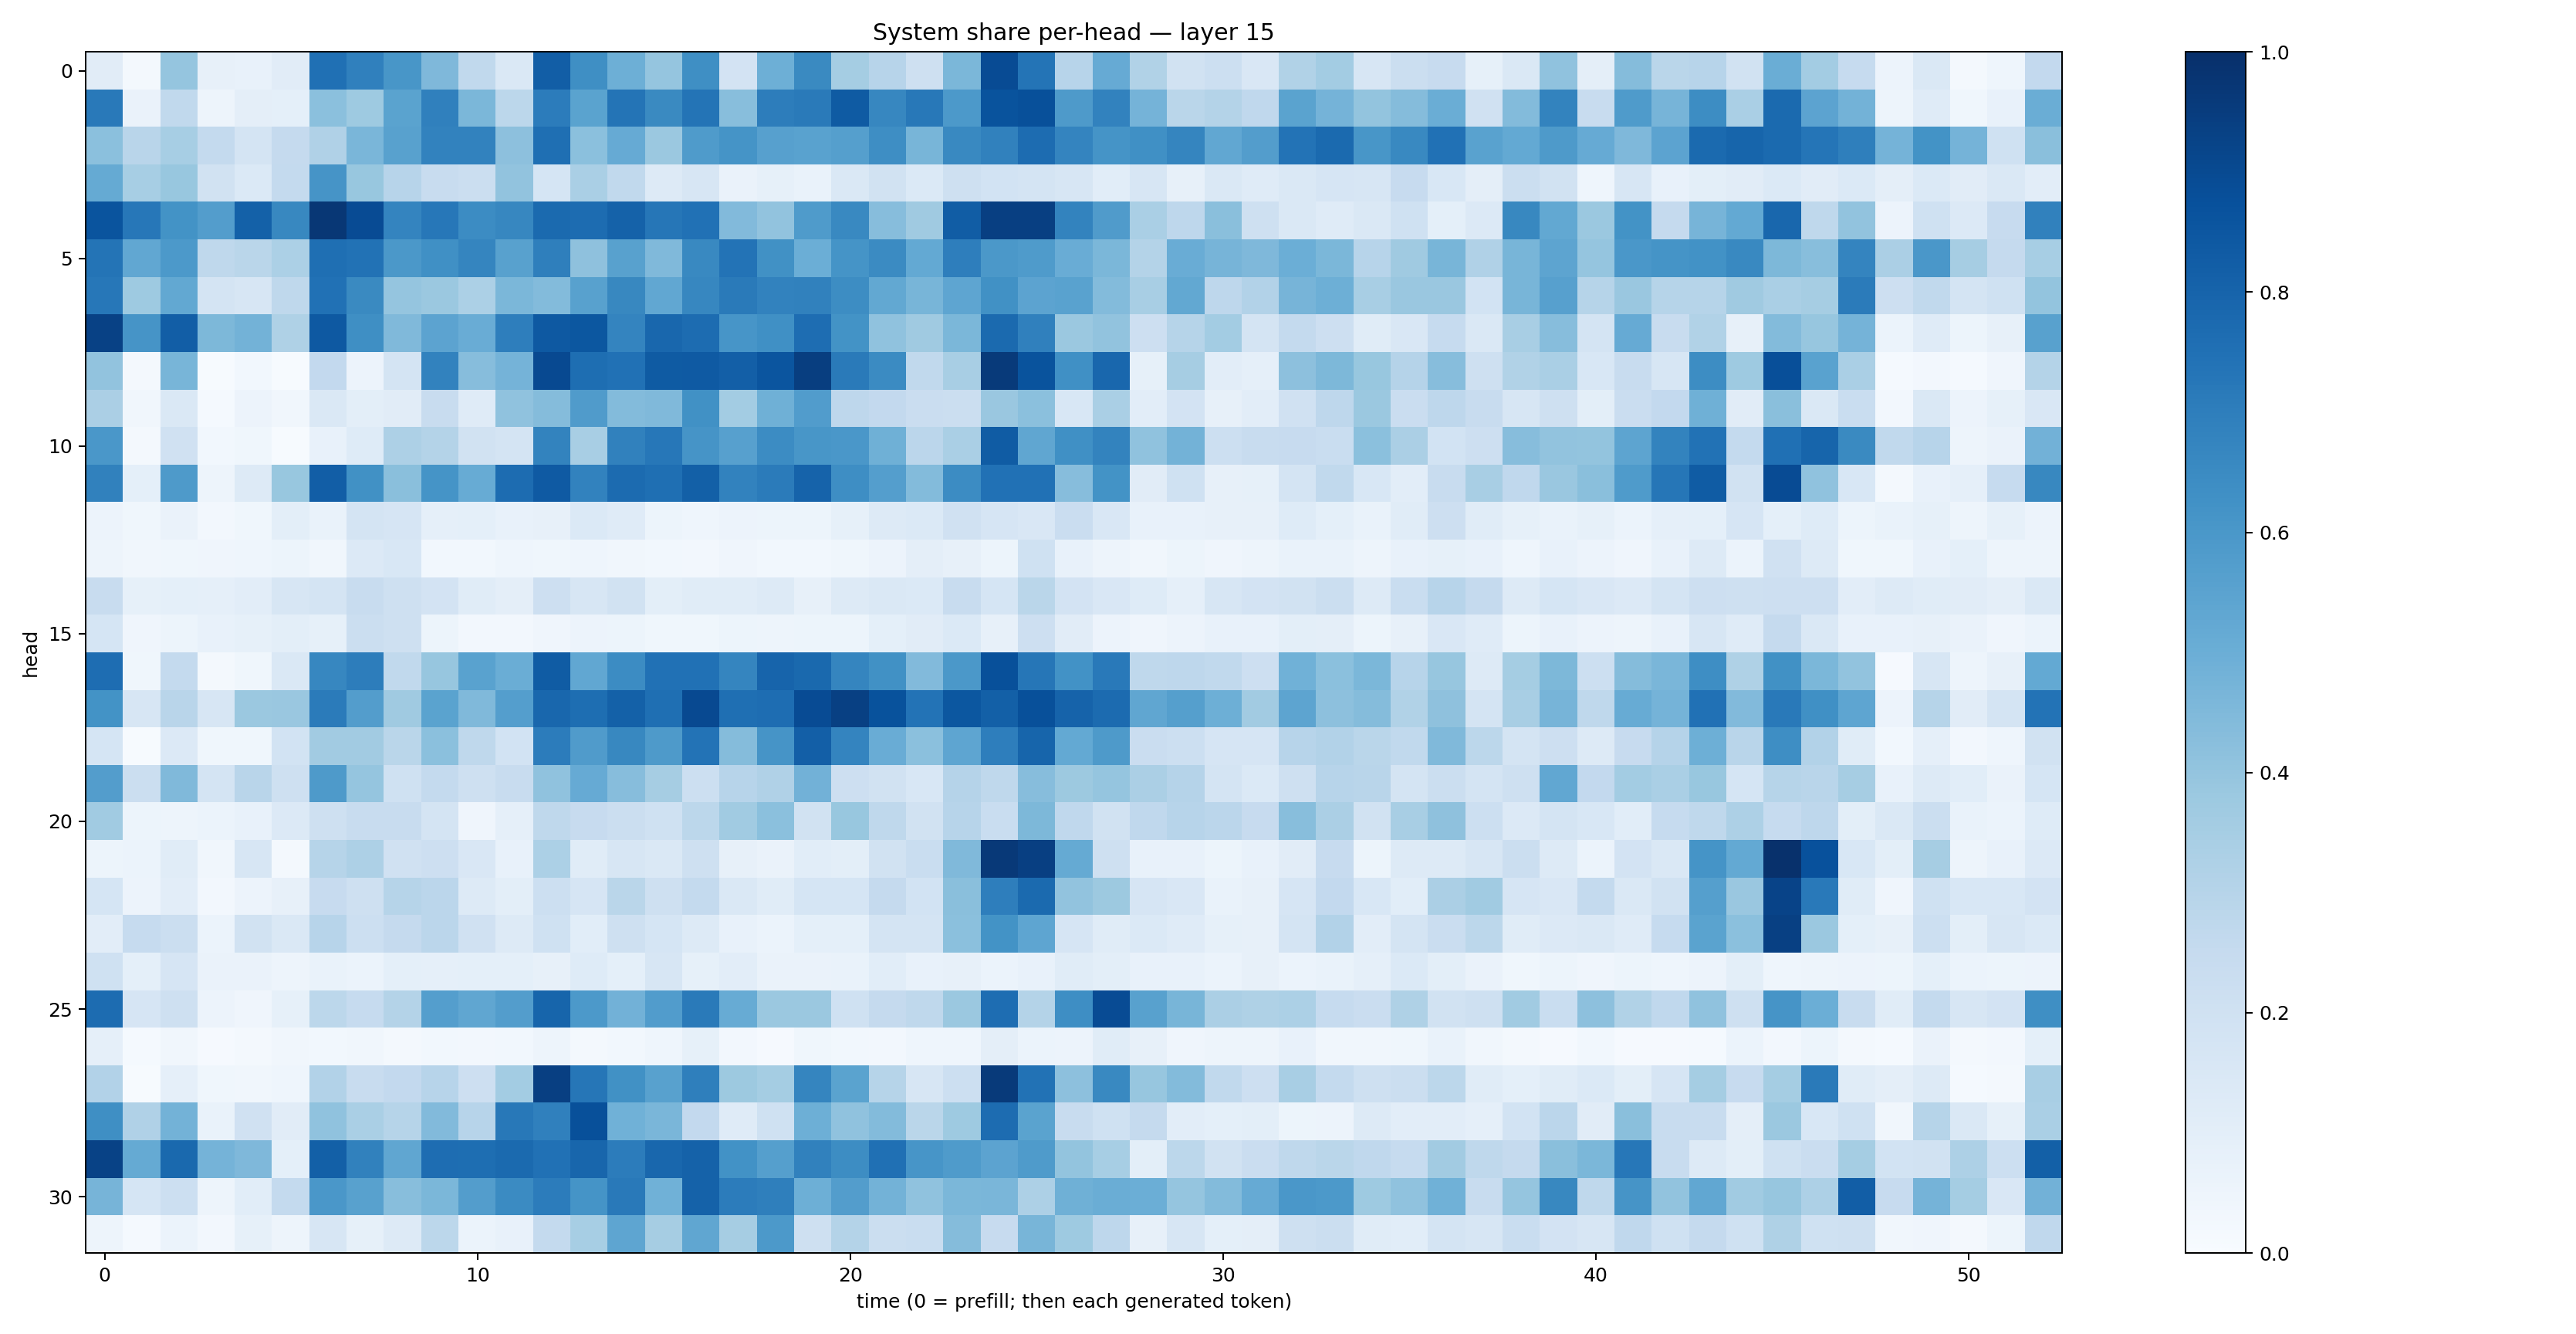

The data file committed next to this chart (first rows):
0.111764126, 0.02301398, 0.3953311, 0.07949516, 0.07210374, 0.11174013, 0.7517837, 0.69127876, 0.6024738, 0.44938323, 0.2633452, 0.14115043, 0.82057583, 0.63531935, 0.4921907, 0.39591303, 0.6366115, 0.18119518, 0.49518684, 0.65403485, 0.3522692, 0.2967406, 0.20329791, 0.4579762
0.7179, 0.06348, 0.2644, 0.05076, 0.09715, 0.09065, 0.4188, 0.3723, 0.5471, 0.6903, 0.4604, 0.2795, 0.706, 0.5469, 0.7371, 0.6536, 0.7382, 0.4272, 0.703, 0.7144, 0.8336, 0.6667, 0.7204, 0.5915
0.4181, 0.2913, 0.3439, 0.2562, 0.1772, 0.2538, 0.3178, 0.4639, 0.5556, 0.6808, 0.68, 0.4151, 0.754, 0.4213, 0.5117, 0.3793, 0.5834, 0.6171, 0.5588, 0.5532, 0.5658, 0.6393, 0.4655, 0.6598
0.519, 0.344, 0.3881, 0.1889, 0.139, 0.2552, 0.612, 0.39, 0.293, 0.2396, 0.2191, 0.4025, 0.1716, 0.3395, 0.2636, 0.1306, 0.1564, 0.06304, 0.08413, 0.0689, 0.1421, 0.1952, 0.14, 0.2082
0.8626, 0.7257, 0.6181, 0.5711, 0.8098, 0.664, 0.9702, 0.8941, 0.6745, 0.7265, 0.6483, 0.6654, 0.7735, 0.7659, 0.808, 0.73, 0.7474, 0.4449, 0.4058, 0.5822, 0.6598, 0.4331, 0.3709, 0.8262
0.7353, 0.5292, 0.5929, 0.2705, 0.2886, 0.3288, 0.7555, 0.7422, 0.5963, 0.6291, 0.6708, 0.5579, 0.6944, 0.4108, 0.5569, 0.4471, 0.6587, 0.7401, 0.6289, 0.4974, 0.6142, 0.6523, 0.5204, 0.6978
0.7231, 0.3711, 0.5263, 0.1733, 0.1607, 0.2718, 0.7482, 0.6558, 0.3959, 0.3791, 0.3291, 0.4584, 0.4394, 0.5581, 0.6615, 0.5304, 0.6652, 0.7125, 0.6814, 0.6854, 0.6411, 0.5239, 0.4671, 0.5369
0.931, 0.6132, 0.8225, 0.4543, 0.4788, 0.3238, 0.8434, 0.6361, 0.4469, 0.5443, 0.5052, 0.6977, 0.8418, 0.8483, 0.6738, 0.7853, 0.769, 0.6086, 0.6311, 0.7635, 0.6205, 0.4076, 0.3697, 0.4594
0.4024, 0.02143, 0.4672, 0.006777, 0.03005, 0.007618, 0.2601, 0.05622, 0.176, 0.6822, 0.4304, 0.473, 0.9, 0.7587, 0.75, 0.8335, 0.8391, 0.8183, 0.8584, 0.9448, 0.7124, 0.6515, 0.2624, 0.342
0.3325, 0.03492, 0.144, 0.01502, 0.05567, 0.03221, 0.1466, 0.09794, 0.1098, 0.235, 0.1176, 0.4099, 0.4366, 0.5816, 0.4401, 0.4457, 0.6283, 0.3579, 0.4917, 0.5752, 0.275, 0.2597, 0.2294, 0.2225
0.5977, 0.01745, 0.1956, 0.02745, 0.03799, 0.007582, 0.07072, 0.1217, 0.3263, 0.307, 0.1937, 0.1779, 0.6795, 0.3404, 0.6864, 0.7227, 0.6133, 0.5586, 0.6453, 0.6035, 0.6005, 0.4918, 0.2829, 0.3371
0.6864, 0.09162, 0.5867, 0.04922, 0.1264, 0.3905, 0.8234, 0.6267, 0.4256, 0.6164, 0.5094, 0.768, 0.8363, 0.6826, 0.7724, 0.7548, 0.8146, 0.683, 0.7076, 0.8047, 0.639, 0.5675, 0.4402, 0.6461
0.058, 0.03904, 0.0627, 0.02496, 0.03582, 0.09985, 0.0676, 0.1753, 0.1641, 0.08688, 0.09123, 0.07231, 0.07855, 0.1399, 0.1188, 0.05323, 0.04363, 0.05762, 0.05349, 0.05145, 0.0825, 0.1319, 0.1371, 0.1958
0.04991, 0.03397, 0.03544, 0.04157, 0.04462, 0.05331, 0.03515, 0.1335, 0.154, 0.02812, 0.0276, 0.04465, 0.03841, 0.04377, 0.03297, 0.03086, 0.02489, 0.04049, 0.02968, 0.02961, 0.0378, 0.05647, 0.09758, 0.08083
0.2352, 0.08416, 0.08989, 0.08664, 0.1029, 0.1581, 0.1759, 0.2356, 0.2077, 0.1832, 0.1159, 0.09632, 0.2125, 0.1594, 0.1913, 0.09988, 0.1134, 0.1158, 0.1292, 0.07989, 0.1311, 0.1466, 0.1402, 0.238
0.17, 0.03971, 0.05248, 0.07597, 0.08214, 0.09929, 0.08382, 0.2214, 0.2067, 0.05207, 0.02485, 0.026, 0.04006, 0.05806, 0.05373, 0.03608, 0.0388, 0.05327, 0.04738, 0.05169, 0.05114, 0.09225, 0.1116, 0.1399
0.763, 0.03627, 0.2557, 0.02127, 0.0359, 0.1454, 0.6673, 0.7, 0.2632, 0.3909, 0.5545, 0.5016, 0.8304, 0.53, 0.6469, 0.7471, 0.7461, 0.6686, 0.8004, 0.7804, 0.6697, 0.6273, 0.4448, 0.5962
0.618, 0.1638, 0.2903, 0.1577, 0.3804, 0.384, 0.7108, 0.5714, 0.3685, 0.5476, 0.4476, 0.5694, 0.787, 0.7609, 0.8112, 0.7561, 0.9, 0.7561, 0.7628, 0.8922, 0.9361, 0.8704, 0.7418, 0.8498
0.1694, 0.006667, 0.1341, 0.03864, 0.03896, 0.1864, 0.3598, 0.362, 0.2885, 0.4216, 0.2709, 0.1872, 0.7036, 0.5811, 0.6634, 0.5884, 0.7396, 0.4345, 0.6097, 0.8201, 0.6745, 0.5054, 0.4182, 0.537
0.5718, 0.2229, 0.4488, 0.1793, 0.2892, 0.2072, 0.5877, 0.3954, 0.2015, 0.2576, 0.2099, 0.239, 0.408, 0.5132, 0.4316, 0.3504, 0.2151, 0.2966, 0.3195, 0.4823, 0.2147, 0.193, 0.1546, 0.3018
0.3664, 0.0539, 0.04931, 0.06213, 0.07689, 0.1344, 0.2055, 0.2416, 0.2349, 0.1723, 0.04061, 0.08765, 0.273, 0.2446, 0.2247, 0.202, 0.2788, 0.3644, 0.4218, 0.1924, 0.3875, 0.2728, 0.192, 0.2958
0.05368, 0.06064, 0.1161, 0.03362, 0.1599, 0.01649, 0.3006, 0.3249, 0.1963, 0.2111, 0.1498, 0.07219, 0.3305, 0.1162, 0.1594, 0.1406, 0.2056, 0.08102, 0.06261, 0.1065, 0.1012, 0.1921, 0.2324, 0.4463
0.1696, 0.0575, 0.1052, 0.0254, 0.05498, 0.08027, 0.2436, 0.2097, 0.2996, 0.2837, 0.1275, 0.1, 0.2187, 0.1644, 0.2882, 0.2034, 0.2565, 0.1445, 0.1171, 0.1685, 0.1701, 0.2515, 0.1845, 0.4227
0.1052, 0.2478, 0.2254, 0.06043, 0.1893, 0.1433, 0.2945, 0.2178, 0.2527, 0.2839, 0.1983, 0.1305, 0.2021, 0.1064, 0.2053, 0.17, 0.1251, 0.07206, 0.05956, 0.09049, 0.09082, 0.1755, 0.173, 0.4199
0.1992, 0.08994, 0.1652, 0.06594, 0.06363, 0.04855, 0.06826, 0.05992, 0.09229, 0.08965, 0.09099, 0.09301, 0.08003, 0.1238, 0.09286, 0.1587, 0.08204, 0.1047, 0.06363, 0.06315, 0.06734, 0.1072, 0.07393, 0.07864
0.7694, 0.1652, 0.2035, 0.05754, 0.04281, 0.08249, 0.2777, 0.2468, 0.308, 0.5677, 0.533, 0.5732, 0.7939, 0.5907, 0.4821, 0.5753, 0.7141, 0.5116, 0.3802, 0.3813, 0.1997, 0.2525, 0.2708, 0.3791
0.08755, 0.0122, 0.03378, 0.01122, 0.01589, 0.03294, 0.03119, 0.03341, 0.01899, 0.03124, 0.02716, 0.02889, 0.0484, 0.02307, 0.03092, 0.0435, 0.08223, 0.02368, 0.01081, 0.0389, 0.02819, 0.02589, 0.04493, 0.04402
0.3105, 0.007066, 0.08824, 0.037, 0.03366, 0.04436, 0.3123, 0.2406, 0.2602, 0.2946, 0.212, 0.3594, 0.9412, 0.729, 0.6275, 0.555, 0.6945, 0.3754, 0.3546, 0.6707, 0.5506, 0.2985, 0.1606, 0.2167
0.633, 0.3171, 0.48, 0.06721, 0.196, 0.1105, 0.4099, 0.3363, 0.3006, 0.4415, 0.2964, 0.7203, 0.6911, 0.8758, 0.487, 0.4648, 0.2594, 0.1179, 0.2011, 0.4942, 0.407, 0.4391, 0.2856, 0.3713
0.9268, 0.5171, 0.7811, 0.4749, 0.4496, 0.09323, 0.813, 0.6856, 0.5327, 0.7639, 0.7607, 0.7767, 0.7474, 0.7918, 0.707, 0.7857, 0.8064, 0.6231, 0.5653, 0.6844, 0.6412, 0.7506, 0.6056, 0.5827
0.4704, 0.1692, 0.2166, 0.04739, 0.1073, 0.2557, 0.5978, 0.5581, 0.4282, 0.4587, 0.5732, 0.6518, 0.7034, 0.6153, 0.7169, 0.488, 0.8077, 0.7047, 0.6934, 0.4947, 0.5725, 0.4781, 0.4074, 0.458
0.05063, 0.01341, 0.05892, 0.02425, 0.08437, 0.05055, 0.1632, 0.08405, 0.1317, 0.2794, 0.06101, 0.07102, 0.2562, 0.3451, 0.537, 0.3511, 0.5341, 0.3509, 0.5916, 0.2071, 0.308, 0.2206, 0.2321, 0.4348
